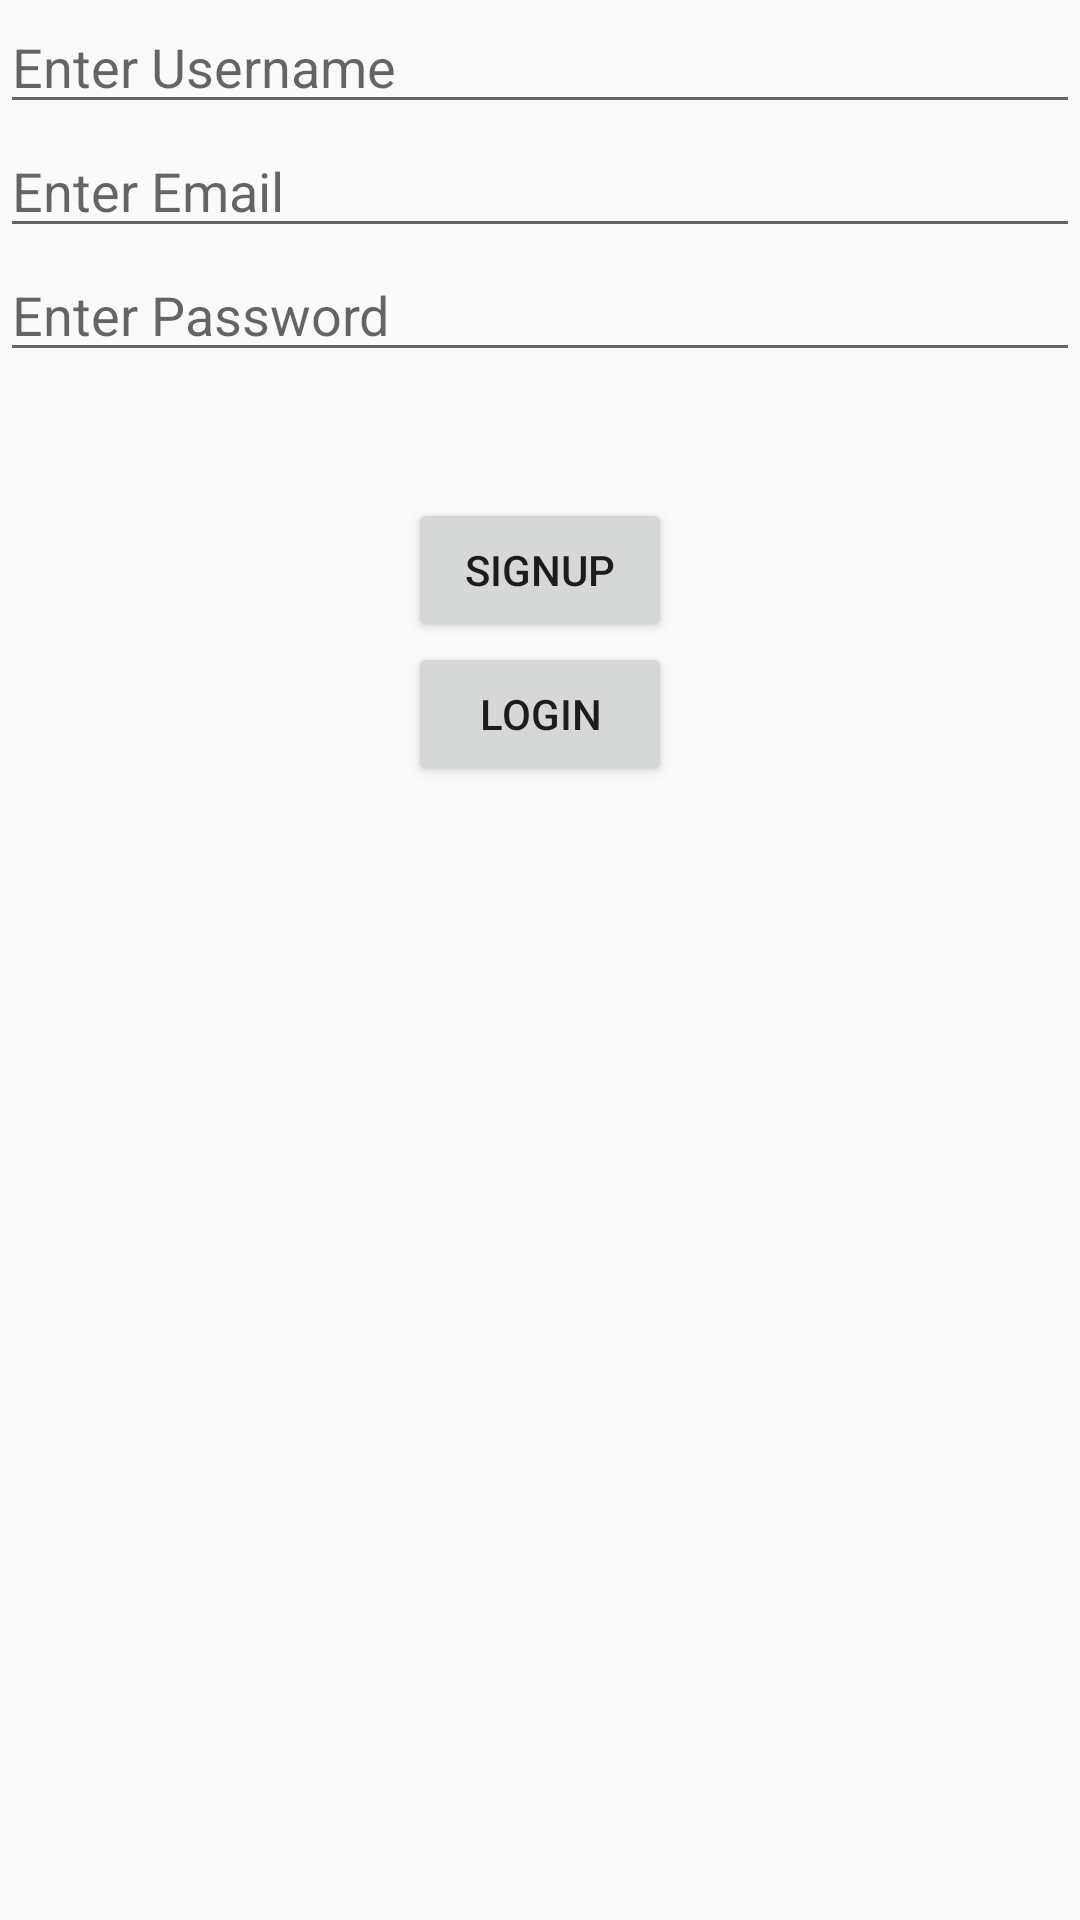

Android layout source for this screen:
<!-- AndroidManifest.xml: application theme AppTheme -->
<!-- res/layout/activity_signup.xml -->
<?xml version="1.0" encoding="utf-8"?>
<RelativeLayout xmlns:android="http://schemas.android.com/apk/res/android"
    xmlns:app="http://schemas.android.com/apk/res-auto"
    xmlns:tools="http://schemas.android.com/tools"
    android:layout_width="match_parent"
    android:layout_height="match_parent"
    tools:context="com.android.picpacpoe.Signup">

    <EditText
        android:layout_width="match_parent"
        android:layout_height="wrap_content"
        android:inputType="textPersonName"
        android:hint="Enter Username"
        android:ems="10"
        android:id="@+id/id_username"
        android:layout_alignParentTop="true"
        android:layout_alignParentLeft="true"
        android:layout_alignParentStart="true" />

    <EditText
        android:layout_width="match_parent"
        android:layout_height="wrap_content"
        android:inputType="textEmailAddress"
        android:ems="10"
        android:hint="Enter Email"
        android:id="@+id/id_email"
        android:layout_below="@+id/id_username"
        android:layout_alignParentLeft="true"
        android:layout_alignParentStart="true" />

    <EditText
        android:layout_width="match_parent"
        android:layout_height="wrap_content"
        android:inputType="textPassword"
        android:ems="10"
        android:hint="Enter Password"
        android:id="@+id/id_pass"
        android:layout_below="@+id/id_email"
        android:layout_alignParentLeft="true"
        android:layout_alignParentStart="true" />

    <Button
        android:layout_width="wrap_content"
        android:layout_height="wrap_content"
        android:text="Signup"
        android:id="@+id/btn_signup"
        android:layout_below="@+id/id_pass"
        android:layout_centerHorizontal="true"
        android:layout_marginTop="42dp" />

    <Button
        android:layout_width="wrap_content"
        android:layout_height="wrap_content"
        android:text="Login"
        android:id="@+id/btn_login"
        android:layout_below="@+id/btn_signup"
        android:layout_centerHorizontal="true" />


</RelativeLayout>
<!-- resources referenced by this layout -->
<resources>
  <style name="AppTheme" parent="Theme.AppCompat.Light.NoActionBar">
  
  
      <item name="colorPrimary">@color/colorPrimary</item>
          <item name="colorPrimaryDark">@color/colorPrimaryDark</item>
          <item name="colorAccent">@color/colorAccent</item>
      </style>
  <color name="colorPrimary">#3F51B5</color>
  <color name="colorPrimaryDark">#303F9F</color>
  <color name="colorAccent">#de2061</color>
</resources>
